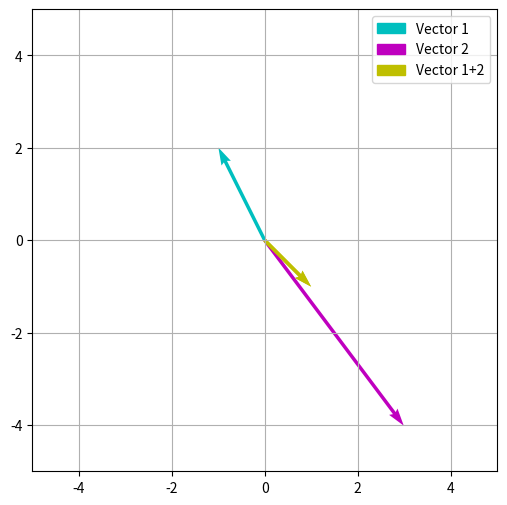

Write Python code to recreate this figure.
import matplotlib.pyplot as plt
import matplotlib.patches as mpatches
from mpl_toolkits.mplot3d import Axes3D
import numpy as np


vec=np.array([[-1,3],[2,-4]])

res=vec[0]+vec[1]

origin=np.zeros(vec.shape)

plt.figure(figsize=(6,6))
plt.quiver(*origin,*vec,color=["c","m"],scale=1,units="xy")
plt.quiver(*origin,*res,color=["y"],scale=1,units="xy")
plt.grid()
plt.xlim(-5,5)
plt.ylim(-5,5)
plt.gca()

v1=mpatches.Patch(color="c",label="Vector 1")
v2=mpatches.Patch(color="m",label="Vector 2")
v12=mpatches.Patch(color="y",label="Vector 1+2")
plt.legend(handles=[v1,v2,v12])
plt.show()